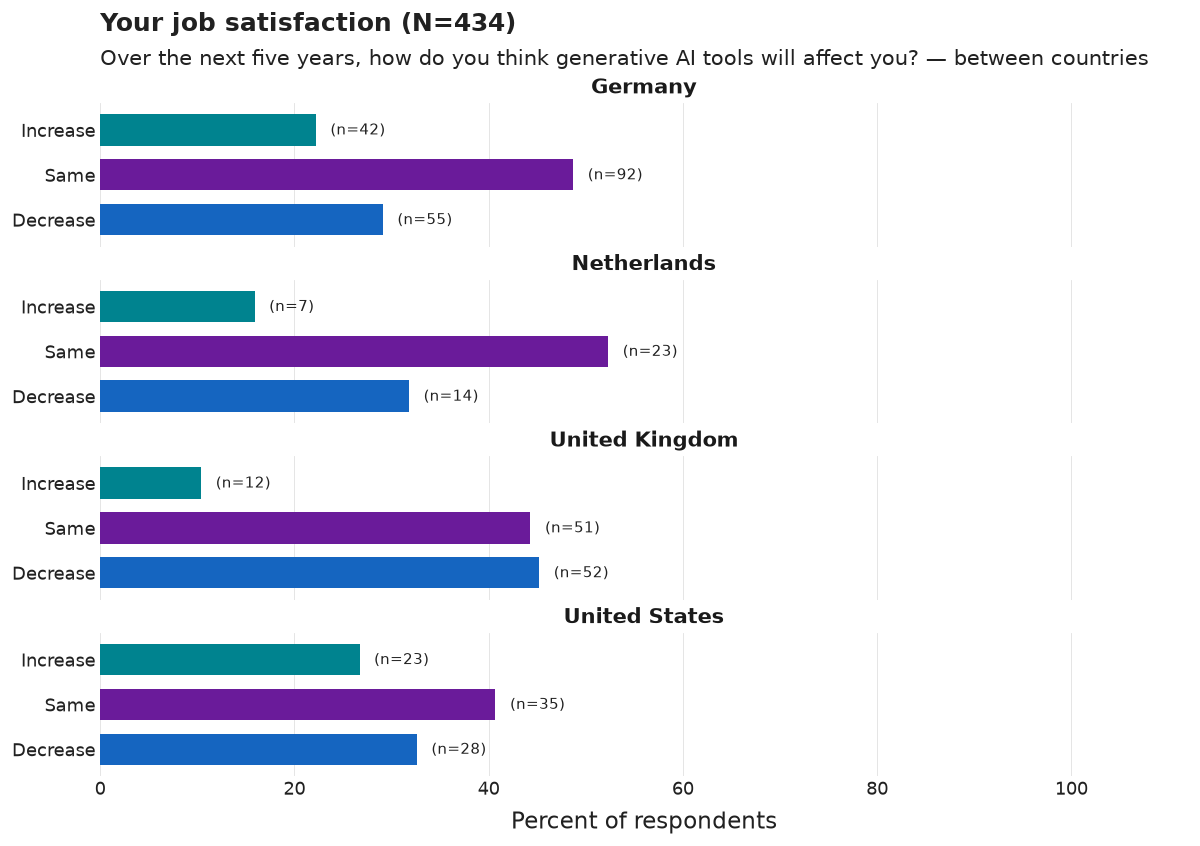

The file beside this chart, header and first rows:
country_group, category, n, pct, N
Germany, Increase, 42, 22.2, 189
Germany, Same, 92, 48.7, 189
Germany, Decrease, 55, 29.1, 189
Netherlands, Increase, 7, 15.9, 44
Netherlands, Same, 23, 52.3, 44
Netherlands, Decrease, 14, 31.8, 44
United Kingdom, Increase, 12, 10.4, 115
United Kingdom, Same, 51, 44.3, 115
United Kingdom, Decrease, 52, 45.2, 115
United States, Increase, 23, 26.7, 86
United States, Same, 35, 40.7, 86
United States, Decrease, 28, 32.6, 86
